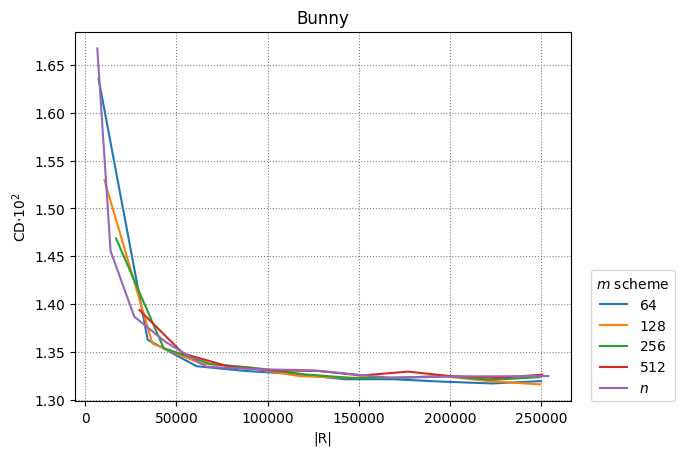

The file beside this chart, header and first rows:
64, 128, 256, 512, n
5
7232, 34176, 60992, 88128, 115008, 142208, 169024, 195776, 223040, 250048
10432, 36800, 63168, 90048, 117440, 144192, 170176, 196544, 223040, 249664
16832, 42944, 68544, 94912, 120768, 145856, 172224, 198080, 223168, 249280
29632, 53696, 79296, 102336, 127936, 151488, 177088, 200128, 226240, 250816
6532, 13833, 26833, 44032, 66532, 94633, 125136, 167248, 205633, 254032
0.01636, 0.01363, 0.01335, 0.0133, 0.01327, 0.01321, 0.01321, 0.01319, 0.01317, 0.01319
0.0153, 0.01359, 0.01338, 0.01333, 0.01325, 0.01323, 0.01323, 0.01325, 0.01319, 0.01316
0.01469, 0.01354, 0.01337, 0.01333, 0.01326, 0.01323, 0.01323, 0.01325, 0.01321, 0.01324
0.01394, 0.01348, 0.01334, 0.01331, 0.0133, 0.01325, 0.01329, 0.01325, 0.01323, 0.01326
0.01667, 0.01455, 0.01387, 0.0136, 0.01334, 0.01332, 0.01331, 0.01323, 0.01324, 0.01325
